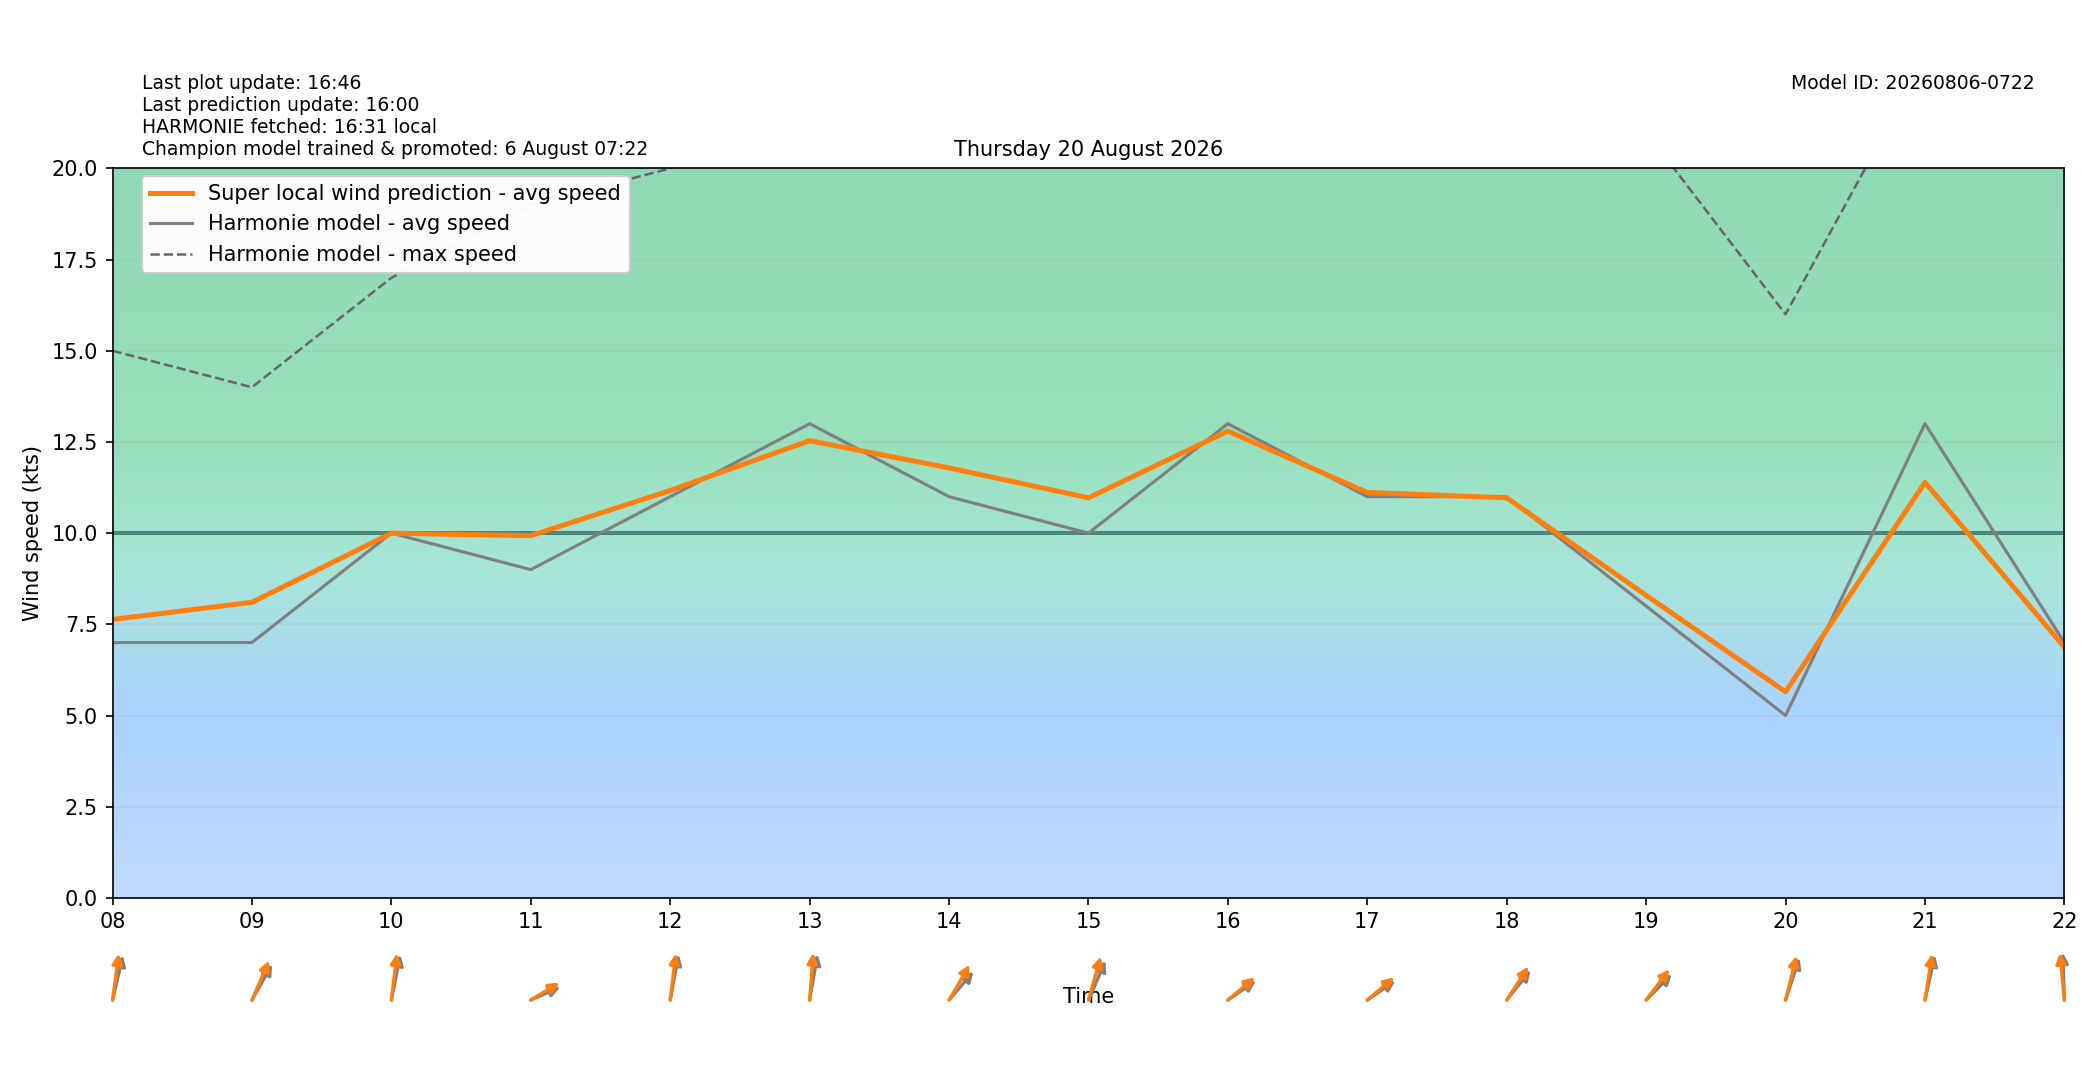

The file beside this chart, header and first rows:
target_time_utc, target_time_local, hour_utc, hour_local, forecast_wind_speed, forecast_wind_min, forecast_wind_max, lstm_pred_wind_speed, delta_speed_lstm_minus_forecast, forecast_wind_dir_deg, lstm_pred_wind_dir_deg, delta_dir_lstm_minus_forecast
2026-08-19T22:00:00Z, 2026-08-20T00:00:00+0200, 22, 00, 3.0, 3.0, 5.0, 2.404, -0.596, 181.0, 177.8, -3.213
2026-08-19T23:00:00Z, 2026-08-20T01:00:00+0200, 23, 01, 4.0, 4.0, 7.0, 3.216, -0.7836, 194.0, 188.1, -5.862
2026-08-20T00:00:00Z, 2026-08-20T02:00:00+0200, 00, 02, 6.0, 6.0, 9.0, 4.124, -1.876, 177.0, 169.3, -7.663
2026-08-20T01:00:00Z, 2026-08-20T03:00:00+0200, 01, 03, 6.0, 6.0, 9.0, 4.327, -1.673, 180.0, 173.4, -6.632
2026-08-20T02:00:00Z, 2026-08-20T04:00:00+0200, 02, 04, 6.0, 6.0, 10.0, 4.658, -1.342, 182.0, 176.3, -5.685
2026-08-20T03:00:00Z, 2026-08-20T05:00:00+0200, 03, 05, 6.0, 6.0, 12.0, 5.701, -0.2992, 200.0, 194.4, -5.595
2026-08-20T04:00:00Z, 2026-08-20T06:00:00+0200, 04, 06, 7.0, 7.0, 11.0, 6.459, -0.5413, 202.0, 193.9, -8.076
2026-08-20T05:00:00Z, 2026-08-20T07:00:00+0200, 05, 07, 9.0, 9.0, 18.0, 8.843, -0.157, 200.0, 192.4, -7.623
2026-08-20T06:00:00Z, 2026-08-20T08:00:00+0200, 06, 08, 7.0, 7.0, 15.0, 7.633, 0.6335, 200.0, 191.8, -8.191
2026-08-20T07:00:00Z, 2026-08-20T09:00:00+0200, 07, 09, 7.0, 7.0, 14.0, 8.104, 1.104, 221.0, 213.9, -7.108
2026-08-20T08:00:00Z, 2026-08-20T10:00:00+0200, 08, 10, 10.0, 10.0, 17.0, 9.998, -0.002466, 197.0, 190.5, -6.537
2026-08-20T09:00:00Z, 2026-08-20T11:00:00+0200, 09, 11, 9.0, 9.0, 19.0, 9.93, 0.93, 254.0, 248.7, -5.334
2026-08-20T10:00:00Z, 2026-08-20T12:00:00+0200, 10, 12, 11.0, 11.0, 20.0, 11.17, 0.1696, 196.0, 190.6, -5.407
2026-08-20T11:00:00Z, 2026-08-20T13:00:00+0200, 11, 13, 13.0, 13.0, 25.0, 12.54, -0.4641, 195.0, 186.7, -8.294
2026-08-20T12:00:00Z, 2026-08-20T14:00:00+0200, 12, 14, 11.0, 11.0, 23.0, 11.79, 0.7882, 233.0, 222, -10.97
2026-08-20T13:00:00Z, 2026-08-20T15:00:00+0200, 13, 15, 10.0, 10.0, 21.0, 10.97, 0.9686, 214.0, 203.6, -10.4
2026-08-20T14:00:00Z, 2026-08-20T16:00:00+0200, 14, 16, 13.0, 13.0, 24.0, 12.8, -0.2028, 246.0, 241.4, -4.586
2026-08-20T15:00:00Z, 2026-08-20T17:00:00+0200, 15, 17, 11.0, 11.0, 24.0, 11.12, 0.1161, 246.0, 241.4, -4.58
2026-08-20T16:00:00Z, 2026-08-20T18:00:00+0200, 16, 18, 11.0, 11.0, 25.0, 10.97, -0.03225, 231.0, 225.2, -5.82
2026-08-20T17:00:00Z, 2026-08-20T19:00:00+0200, 17, 19, 8.0, 8.0, 21.0, 8.295, 0.2952, 237.0, 229.5, -7.518
2026-08-20T18:00:00Z, 2026-08-20T20:00:00+0200, 18, 20, 5.0, 5.0, 16.0, 5.65, 0.6501, 207.0, 201, -5.968
2026-08-20T19:00:00Z, 2026-08-20T21:00:00+0200, 19, 21, 13.0, 13.0, 23.0, 11.39, -1.607, 199.0, 193.6, -5.376
2026-08-20T20:00:00Z, 2026-08-20T22:00:00+0200, 20, 22, 7.0, 7.0, 23.0, 6.874, -0.1261, 177.0, 171.7, -5.292
2026-08-20T21:00:00Z, 2026-08-20T23:00:00+0200, 21, 23, 5.0, 5.0, 11.0, 3.75, -1.25, 170.0, 164.7, -5.315
